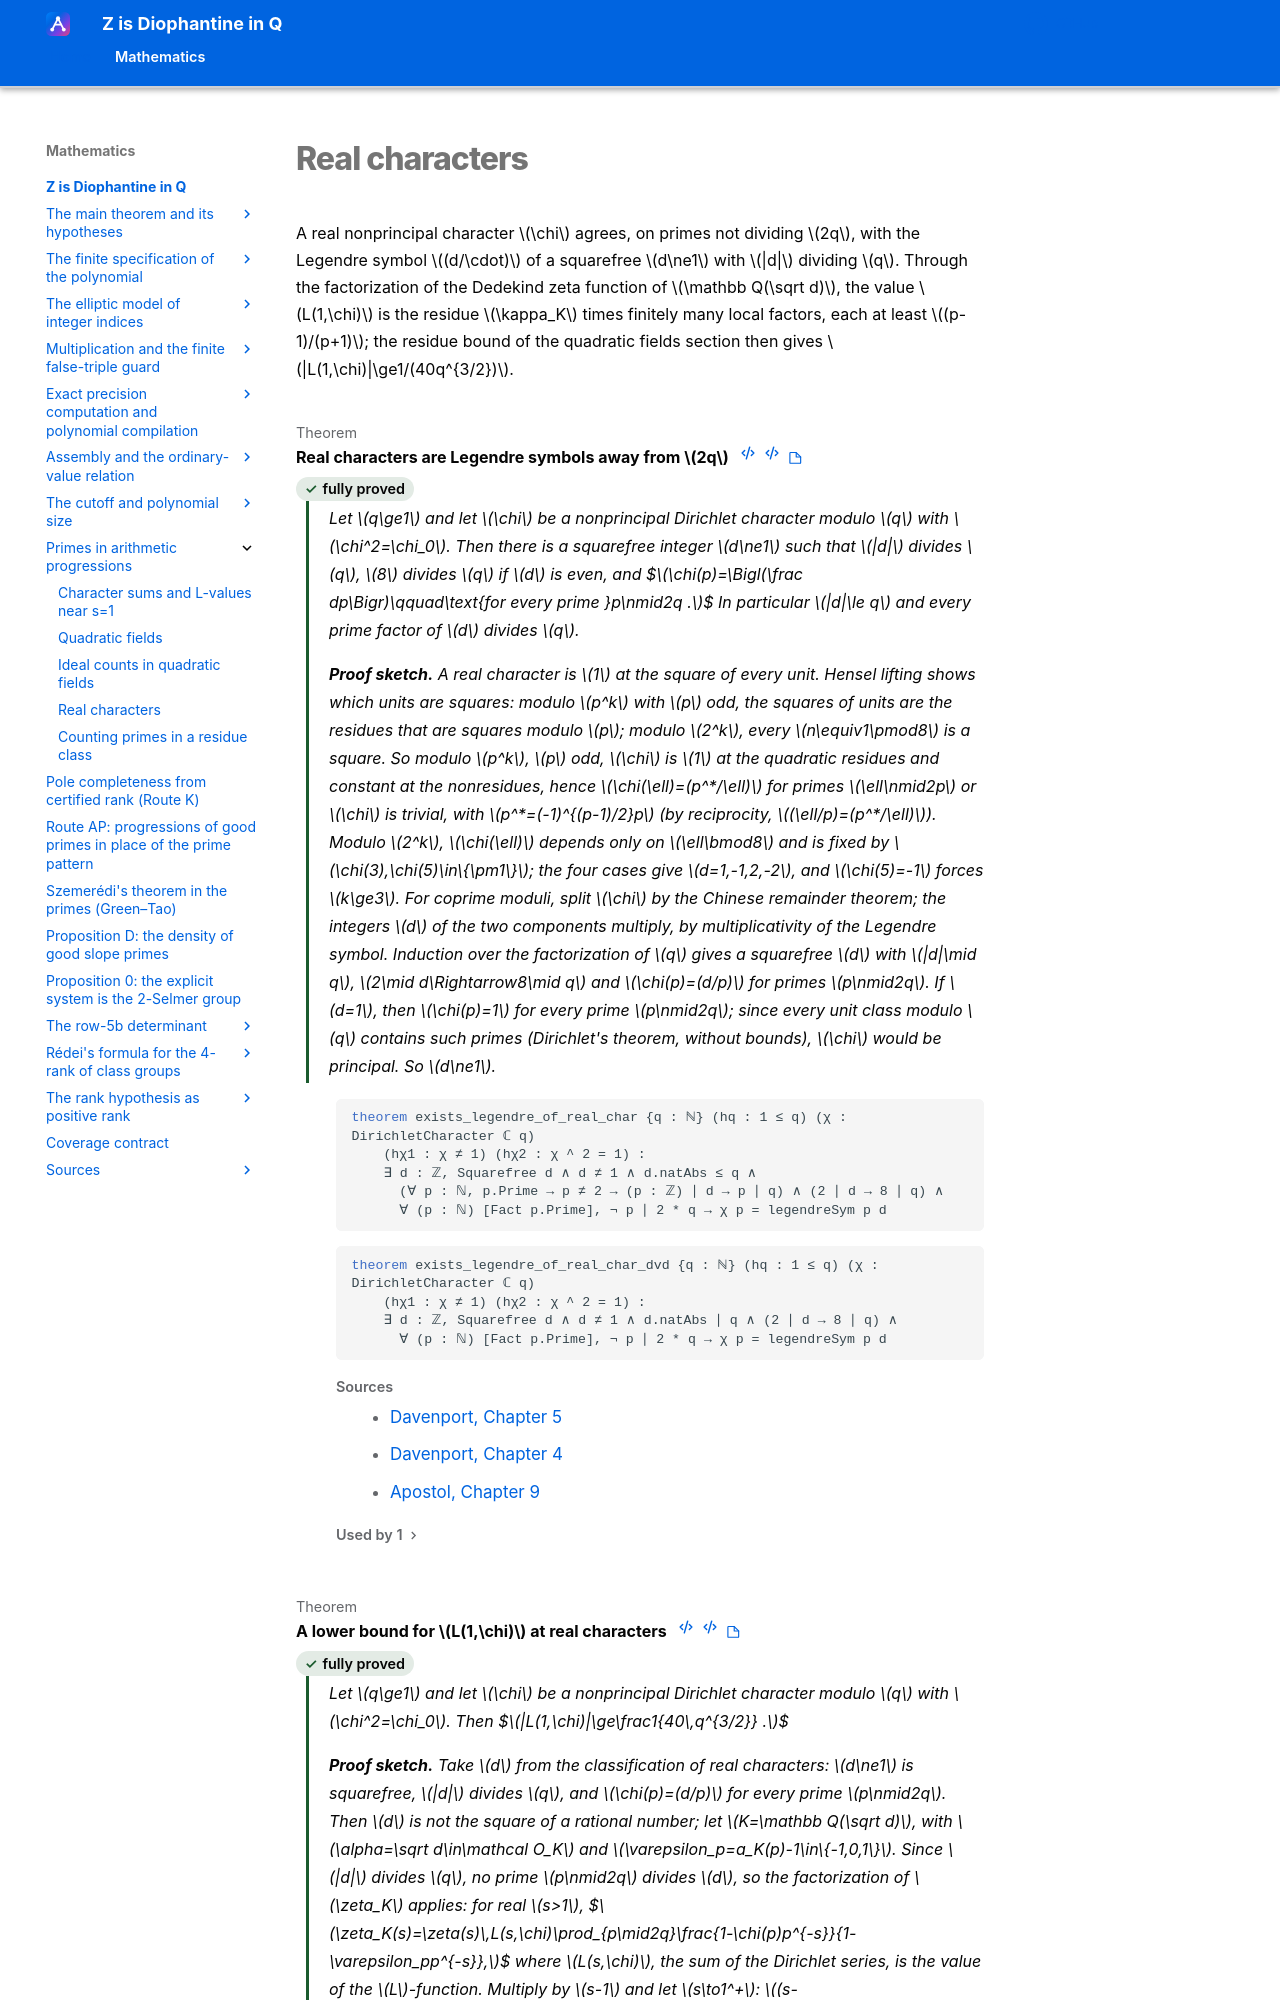

repository: Deicyde/diophantine-z-q · page: roadmap/progressions/real-characters/index.html · generator: mkdocs

---
article_id: af_751ec67ab29e29e3c391a3f4
---

# Real characters

A real nonprincipal character $\chi$ agrees, on primes not dividing $2q$, with the Legendre
symbol $(d/\cdot)$ of a squarefree $d\ne1$ with $|d|$ dividing $q$. Through the factorization of the
Dedekind zeta function of $\mathbb Q(\sqrt d)$, the value $L(1,\chi)$ is the residue
$\kappa_K$ times fin
